Run: headless pygame with SDL's dummy video driver; simulated clock (each Clock.tick advances the game by its frame time, no real sleeping); random seed 0; keys injected as events and as key.get_pressed() state; no mouse input.
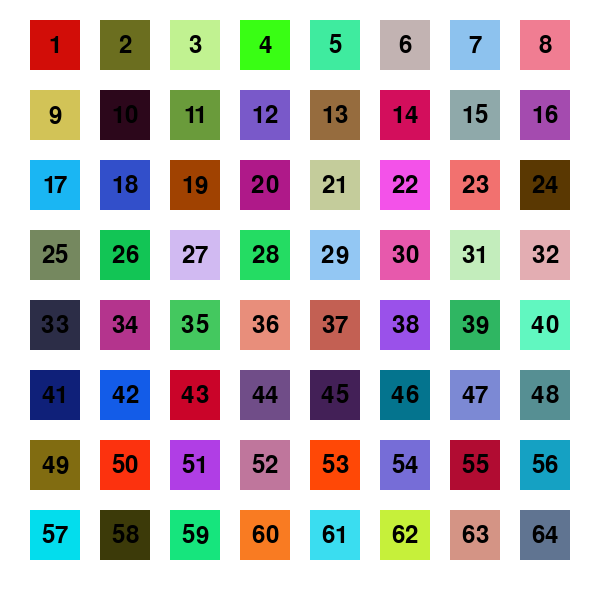
Frame 1 of 4 · flips 1–60 · no input
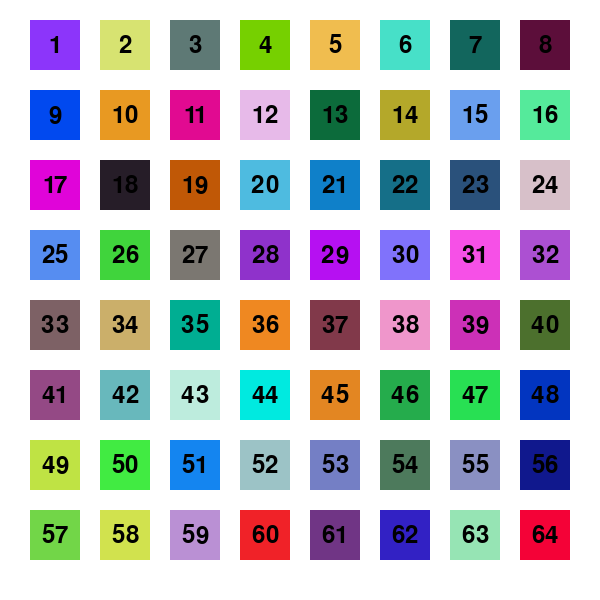
Frame 2 of 4 · flips 61–180 · tapped SPACE, RETURN · held RIGHT (→), D
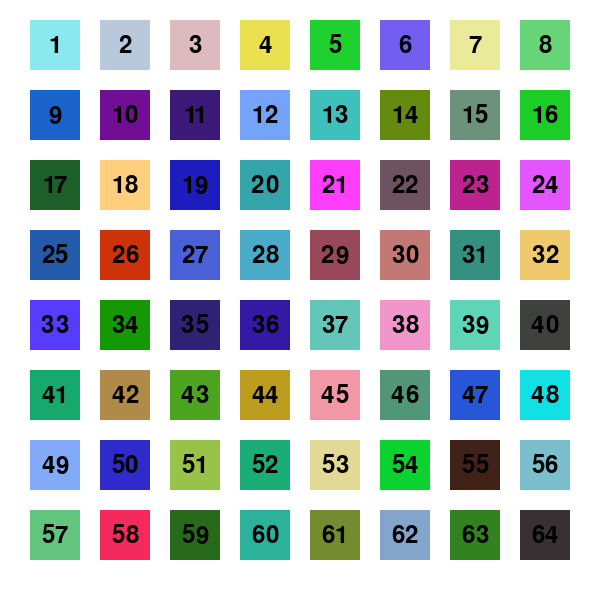
Frame 3 of 4 · flips 181–300 · held DOWN (↓), S
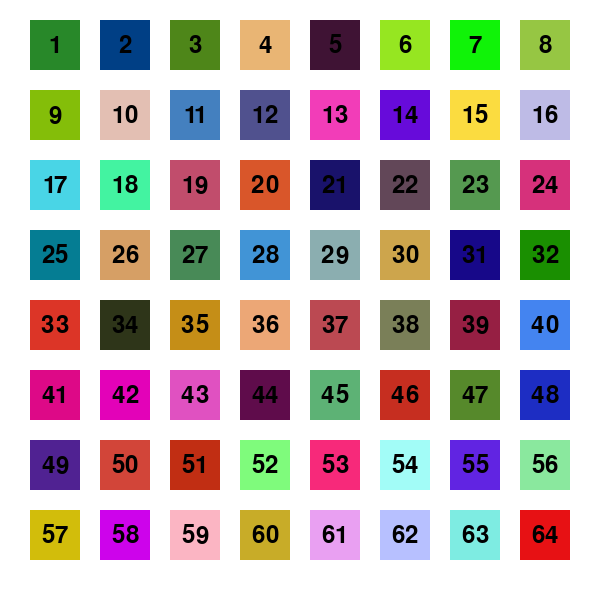
Frame 4 of 4 · flips 301–420 · held LEFT (←), A, UP (↑), W

The pygame program that drew these frames:

import pygame, random
from pygame.colordict import THECOLORS

pygame.init()
dis=pygame.display.set_mode((600,600))
pygame.display.set_caption("Рисунок")
font = pygame.font.SysFont(None, 36)

dis_over=False
while not dis_over:
    for event in pygame.event.get():
        if event.type==pygame.QUIT:
            dis_over=True


    dis.fill('white')

    counter=1

    for row in range(8):
        for col in range(8):
            x = 30 + col * 70
            y = 20 + row * 70
            r = pygame.Rect(x, y, 50, 50)
            color =random.randint(0,255),random.randint(0, 255),random.randint(0, 255),

            pygame.draw.rect(dis, color, r, width=0)
            text = font.render(str(counter),True,random.randint(0,200))
            text_rect=text.get_rect(center=r.center)
            dis.blit(text, text_rect)
            counter += 1


    pygame.display.update()
pygame.quit()
